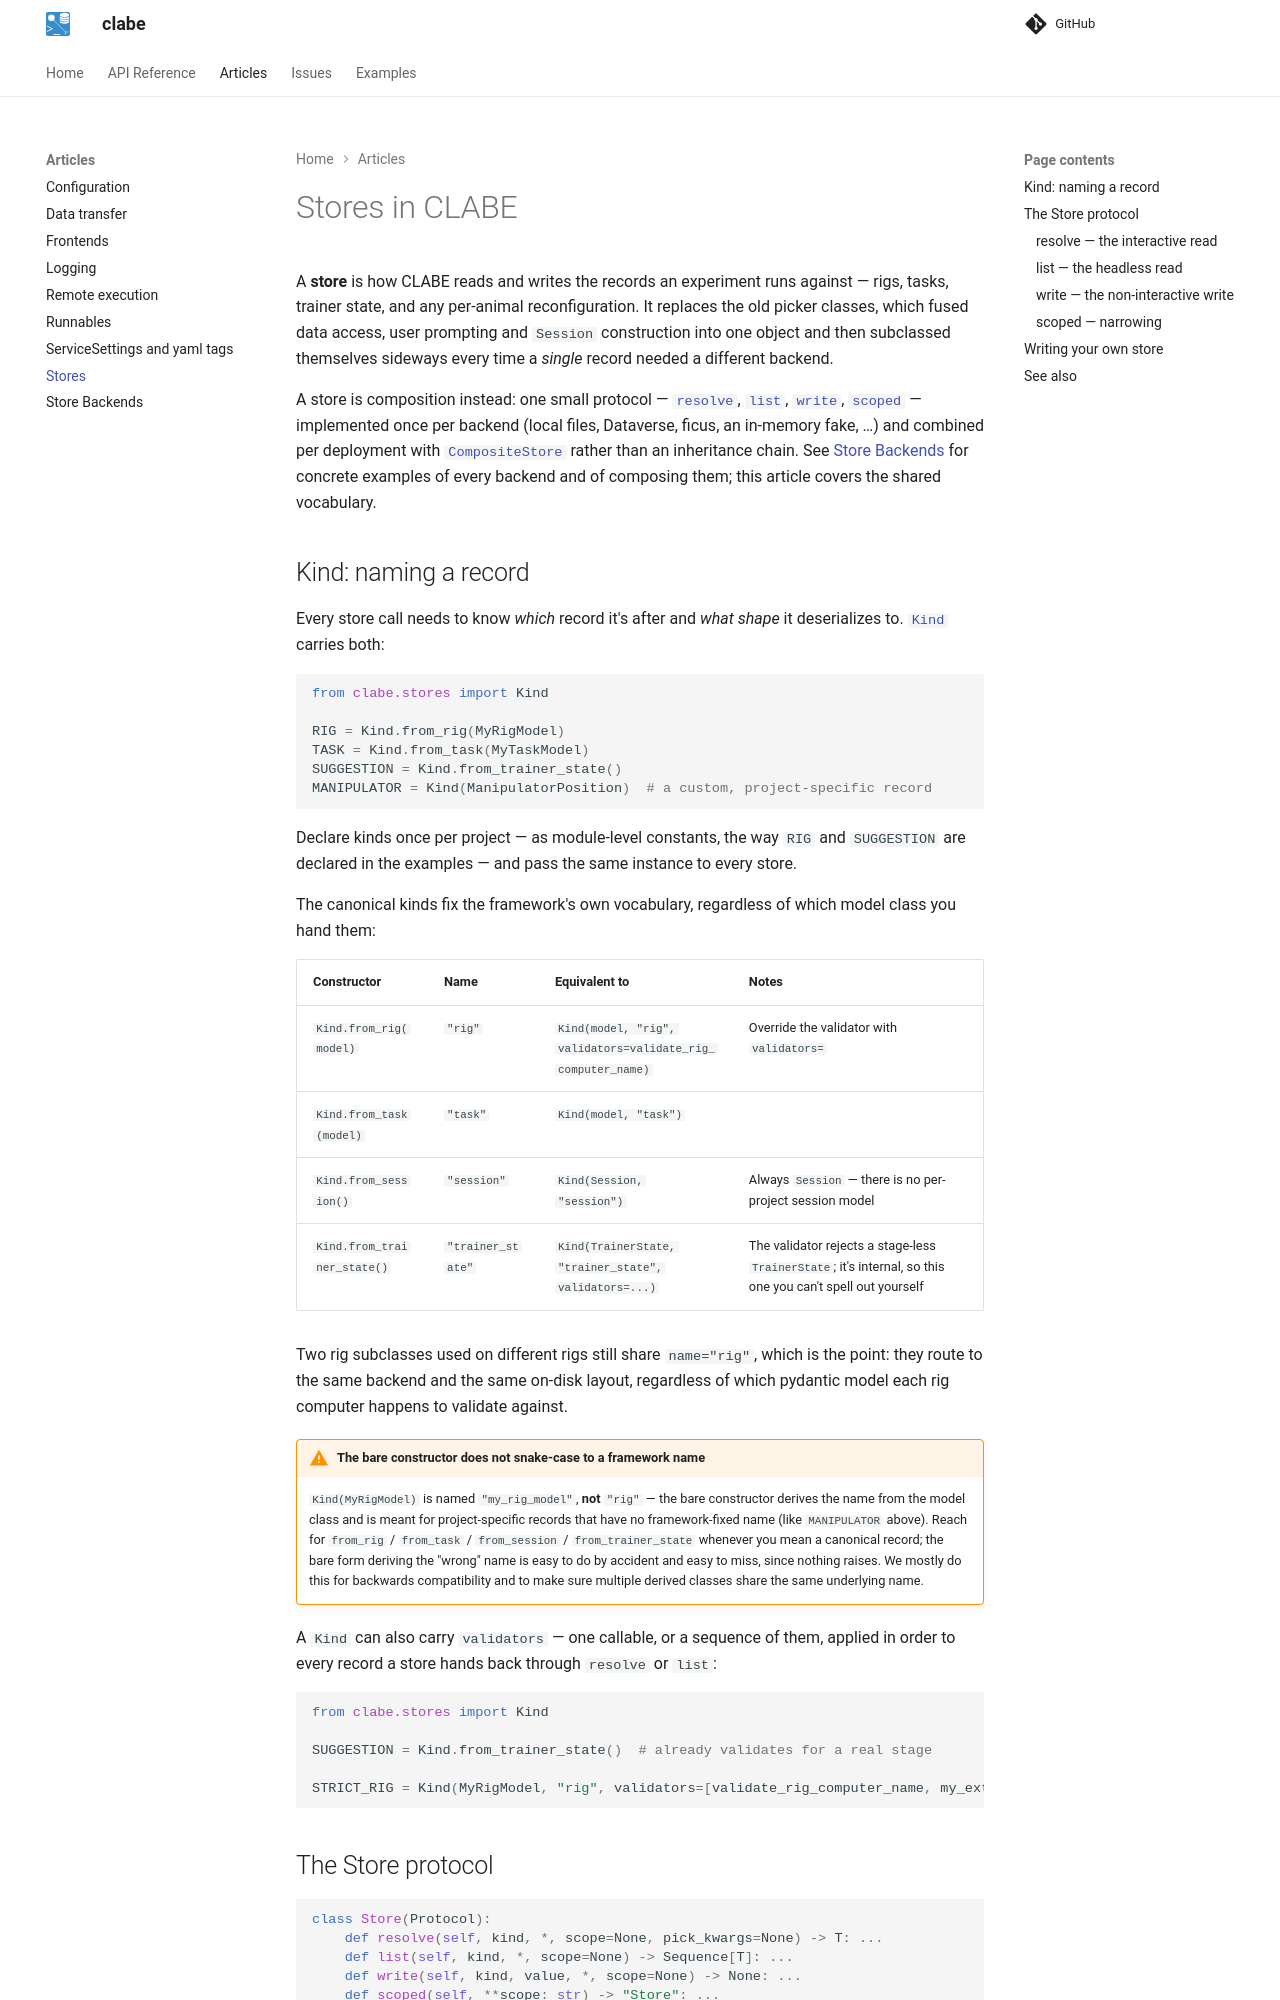

repository: AllenNeuralDynamics/clabe · page: articles/stores/index.html · generator: mkdocs

# Stores in CLABE

A **store** is how CLABE reads and writes the records an experiment runs against — rigs, tasks, trainer state, and any per-animal reconfiguration. It replaces the old picker classes, which fused data access, user prompting and `Session` construction into one object and then subclassed themselves sideways every time a *single* record needed a different backend.

A store is composition instead: one small protocol — [`resolve`][clabe.stores.Store.resolve], [`list`][clabe.stores.Store.list], [`write`][clabe.stores.Store.write], [`scoped`][clabe.stores.Store.scoped] — implemented once per backend (local files, Dataverse, ficus, an in-memory fake, …) and combined per deployment with [`CompositeStore`][clabe.stores.CompositeStore] rather than an inheritance chain. See [Store Backends](store_backends.md) for concrete examples of every backend and of composing them; this article covers the shared vocabulary.

## Kind: naming a record

Every store call needs to know *which* record it's after and *what shape* it deserializes to. [`Kind`][clabe.stores.Kind] carries both:

```python
from clabe.stores import Kind

RIG = Kind.from_rig(MyRigModel)
TASK = Kind.from_task(MyTaskModel)
SUGGESTION = Kind.from_trainer_state()
MANIPULATOR = Kind(ManipulatorPosition)  # a custom, project-specific record
```

Declare kinds once per project — as module-level constants, the way `RIG` and `SUGGESTION` are declared in the examples — and pass the same instance to every store.

The canonical kinds fix the framework's own vocabulary, regardless of which model class you hand them:

| Constructor | Name | Equivalent to | Notes |
| --- | --- | --- | --- |
| `Kind.from_rig(model)` | `"rig"` | `Kind(model, "rig", validators=validate_rig_computer_name)` | Override the validator with `validators=` |
| `Kind.from_task(model)` | `"task"` | `Kind(model, "task")` | |
| `Kind.from_session()` | `"session"` | `Kind(Session, "session")` | Always `Session` — there is no per-project session model |
| `Kind.from_trainer_state()` | `"trainer_state"` | `Kind(TrainerState, "trainer_state", validators=...)` | The validator rejects a stage-less `TrainerState`; it's internal, so this one you can't spell out yourself |

Two rig subclasses used on different rigs still share `name="rig"`, which is the point: they route to the same backend and the same on-disk layout, regardless of which pydantic model each rig computer happens to validate against.

!!! warning "The bare constructor does not snake-case to a framework name"
    `Kind(MyRigModel)` is named `"my_rig_model"`, **not** `"rig"` — the bare constructor derives the name from the model class and is meant for project-specific records that have no framework-fixed name (like `MANIPULATOR` above). Reach for `from_rig` / `from_task` / `from_session` / `from_trainer_state` whenever you mean a canonical record; the bare form deriving the "wrong" name is easy to do by accident and easy to miss, since nothing raises. We mostly do this for backwards compatibility and to make sure multiple derived classes share the same underlying name.

A `Kind` can also carry `validators` — one callable, or a sequence of them, applied in order to every record a store hands back through `resolve` or `list`:

```python
from clabe.stores import Kind

SUGGESTION = Kind.from_trainer_state()  # already validates for a real stage

STRICT_RIG = Kind(MyRigModel, "rig", validators=[validate_rig_computer_name, my_extra_check])
```
